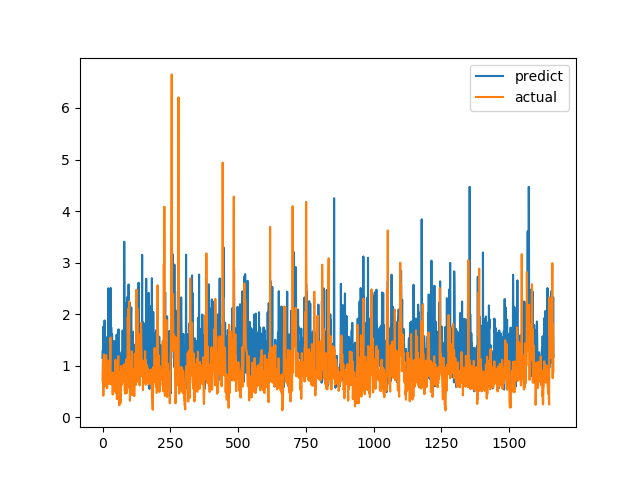

The table this chart was drawn from, first rows:
predict, actual
1.149, 0.7094
1.3, 1.015
1.014, 1.116
1.76, 0.4183
1.194, 1.002
0.5905, 1.219
0.8511, 1.143
1.879, 0.6528
1.864, 0.6747
1.393, 0.601
1.08, 0.6695
0.8112, 0.6538
1.076, 0.7814
1.267, 1.206
1.552, 0.8469
1.285, 0.8286
1.226, 0.6482
0.93, 0.5624
1.098, 0.7183
1.047, 1.1
1.018, 0.9542
2.503, 0.729
1.145, 0.6694
1.093, 0.8631
0.8281, 0.6465
1.598, 0.8223
1.487, 0.9236
1.638, 0.8301
0.7957, 1.067
2.292, 1.546
2.509, 0.6827
0.9845, 0.6386
1.746, 0.6464
0.6697, 0.6881
1.034, 0.7274
1.616, 0.65
1.094, 0.8694
1.135, 0.4409
1.483, 0.4519
1.04, 0.7575
1.09, 0.4952
0.9693, 0.6851
0.711, 0.7244
1, 0.8654
1.132, 0.74
1.475, 0.8071
0.7529, 0.8204
1.287, 1.114
1.138, 1.109
1.292, 0.4751
0.8999, 1.039
1.478, 0.9458
1.604, 0.7878
1.466, 0.3505
0.8983, 0.9368
0.8164, 0.9868
1.085, 0.647
0.9534, 1.03
1.618, 1.187
1.706, 0.9329
... 1,604 more rows
